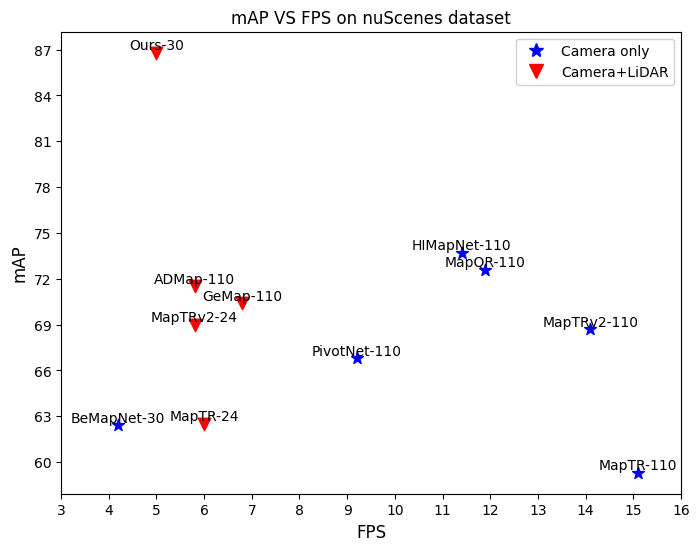

Reproduce this figure in Python.
import matplotlib
import matplotlib.pyplot as plt
import numpy as np

import matplotlib as mpl

from matplotlib.font_manager import FontProperties
from matplotlib.lines import Line2D

# 加载 Times New Roman 字体
#font = FontProperties(family='Times New Roman', size=12)
# 数据

plt.rc('font',family='Times New Roman')

methods_c = ["BeMapNet-30",  "MapQR-110", "MapTR-110", "MapTRv2-110", "PivotNet-110","HIMapNet-110" ]
epoch_values_c = [4.2,   11.9, 15.1, 14.1, 9.2, 11.4, ]
map_values_c = [ 62.4, 72.6, 59.3, 68.7, 66.8, 73.7, ]

methods_cl = [ "MapTR-24", "MapTRv2-24", 
           "GeMap-110", "ADMap-110", 
           "Ours-30"]
epoch_values_cl = [  6.0, 5.8 , 
                   6.8, 5.8, 5.0]
map_values_cl = [ 62.5, 69.0, 
                70.4, 71.5, 86.8]
'''
methods1 = [ "MapTR-24", "MapTRv2-24", 
            "BeMapNet-30", 
           "MapQR-110", "MapTR-110", "MapTRv2-110", "PivotNet-110","HIMapNet-110", 
           "GeMap-110", "ADMap-110", 
           "Ours-30"]
epoch_values1 = [  6.0, 5.8 , 
                  4.2, 11.4, 
                 11.9, 15.1, 14.1, 9.2, 11.4, 6.8, 5.8, 5.0]
map_values1 = [ 62.5, 69.0, 
                62.4,  
               72.6, 59.3, 68.7, 66.8, 73.7, 70.4, 71.5, 86.8]
'''
'''
methods1 = ['MapTR-6', 'MapTRv2-6', "MapVR-6", "HIMapNet-6",
           "MapQR-6", "InsMapper-6", "HDMapNet-6","ADMapNet-6",
           "VectorMapNet-24", "GeMap-24", "Ours-6"]

epoch_values1 = [ 0, 1, 2, 3, 4, 5, 6, 7, 8, 9, 10, 11]
map_values1 = [56.5, 67.5, 57.5, 69.6, 68.2, 61.6,18.8, 75.2, 37.9, 71.8, 86.9]
'''
# 创建散点图
plt.figure(figsize=(8,6))

plt.rcParams['font.sans-serif'] = ['Times New Roman']  # 使用黑体（Windows 系统）
# plt.rcParams['font.sans-serif'] = ['Arial Unicode MS']  # macOS 系统
# plt.rcParams['font.sans-serif'] = ['WenQuanYi Zen Hei']  # Linux 系统

# 解决负号显示问题
plt.rcParams['axes.unicode_minus'] = False  

colors = plt.cm.rainbow(np.linspace(0, 1, len(methods_c)+len(methods_cl)))
markers = ['o', 's', '^', 'v', 'p', '*', 'h', 'H',  'D', 'd',]

custom_handles = [
    Line2D([0], [0], 
           marker='*', 
           color='b', 
           linestyle='',
           markersize=10,
           label='Camera only'),
    Line2D([0], [0], 
           marker='v', 
           color='r',
           linestyle='',
           markersize=10,
           label='Camera+LiDAR')
]


for i, method in enumerate(methods_c):
    marker = markers[i % len(markers)]
    plt.scatter(epoch_values_c[i],map_values_c[i],  color='b', marker='*',  s=80)
    plt.text(epoch_values_c[i],map_values_c[i], method, fontsize=10, ha='center' , va = 'bottom')
    
for i, method in enumerate(methods_cl):
    marker = markers[(i+len(methods_c)) % len(markers)]
    plt.scatter(epoch_values_cl[i],map_values_cl[i],  color='r', marker='v',  s=80)
    plt.text(epoch_values_cl[i],map_values_cl[i], method, fontsize=10, ha='center' ,  va = 'bottom')

# 设置横轴刻度间隔为30
#plt.xticks(np.arange(0, 18, 1))#nu
#plt.yticks(np.arange(30, 90, 10))
plt.yticks(np.arange(60, 89, 3), fontproperties='Times New Roman',)#arg2np.arange(15, 90, 10)
plt.xticks(np.arange(3, 17, 1), fontproperties='Times New Roman',)#np.arange(0, 16, 1)
# 添加图例
#plt.legend()
plt.legend(handles=custom_handles,  loc='upper right',
           fontsize=10,
           framealpha=0.9)

# 添加标签和标题
plt.xlabel('FPS',fontsize=12, )
plt.ylabel('mAP',fontsize=12,  )
#plt.title('mAP of different methods on Argoverse2 dataset',fontsize=15  )
plt.title('mAP VS FPS on nuScenes dataset',fontsize=12  )

# 保存图片
plt.savefig('mAP_vs_FPS_nu.png', dpi=300, bbox_inches='tight')
